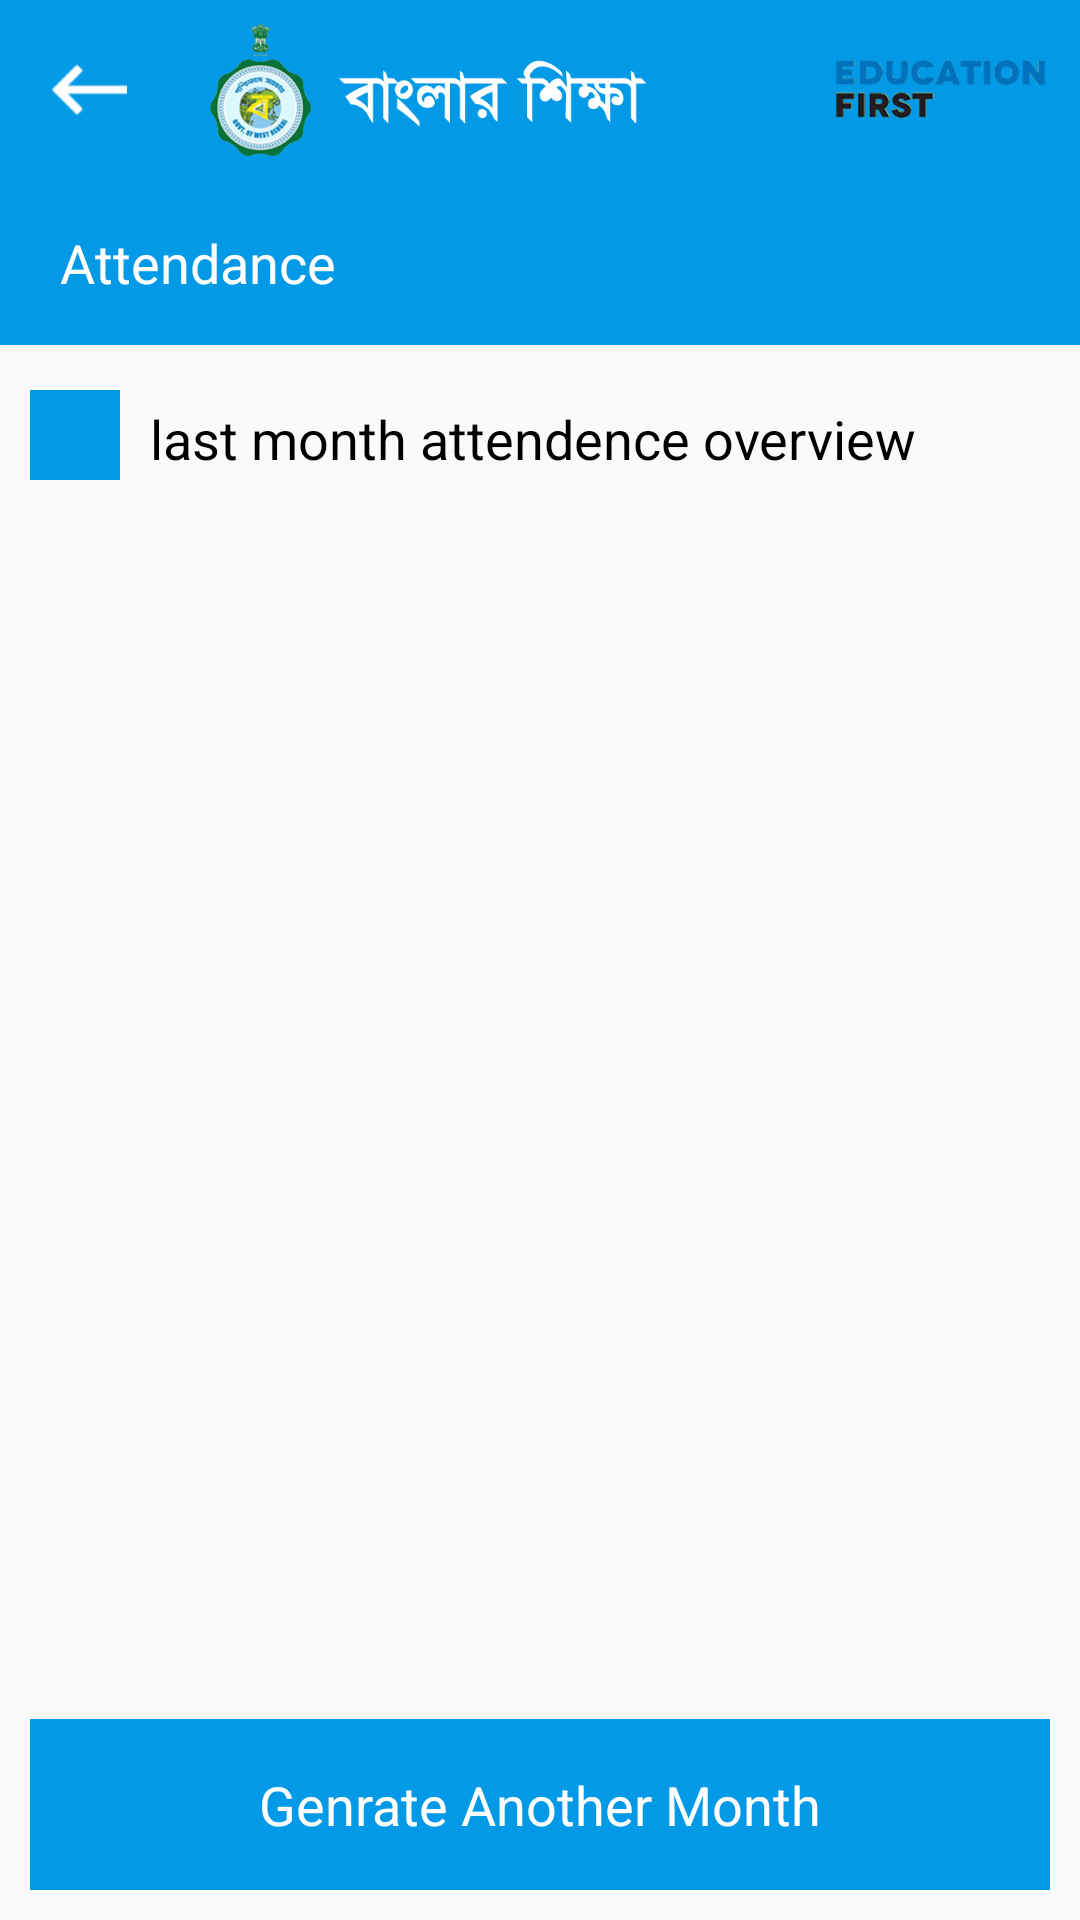

Layout XML and referenced resources for this Android screen:
<!-- AndroidManifest.xml: application theme AppTheme -->
<!-- res/layout/activity_mark_attendence.xml -->
<?xml version="1.0" encoding="utf-8"?>
<RelativeLayout xmlns:android="http://schemas.android.com/apk/res/android"
    xmlns:app="http://schemas.android.com/apk/res-auto"
    xmlns:tools="http://schemas.android.com/tools"
    android:layout_width="match_parent"
    android:layout_height="match_parent"
    tools:context=".MarkAttendenceActivity">
    <LinearLayout
        android:layout_width="match_parent"
        android:layout_height="match_parent"
        android:layout_above="@+id/attendenceButton"
        android:orientation="vertical">
        <LinearLayout
            android:layout_width="match_parent"
            android:layout_height="60dp"
            android:background="@color/allAppColor"
            android:orientation="horizontal">
            <RelativeLayout
                android:id="@+id/backButton"
                android:layout_width="60dp"
                android:layout_height="match_parent"
                android:background="@android:color/transparent"
                android:layout_gravity="center_vertical">
                <Button
                    android:layout_width="25dp"
                    android:layout_height="17dp"
                    android:layout_centerHorizontal="true"
                    android:layout_centerVertical="true"
                    android:background="@drawable/back_btn"/>
            </RelativeLayout>

            <ImageView
                android:layout_width="wrap_content"
                android:layout_height="50dp"
                android:layout_gravity="center_vertical"
                android:layout_marginLeft="10dp"
                android:src="@drawable/banglar_siksha" />

            <RelativeLayout
                android:layout_width="match_parent"
                android:layout_height="match_parent">
                <ImageView
                    android:layout_width="wrap_content"
                    android:layout_height="wrap_content"
                    android:layout_marginRight="11dp"
                    android:layout_marginTop="23dp"

                    android:layout_alignParentRight="true"
                    android:layout_centerVertical="true"
                    android:src="@drawable/education_first"/>
            </RelativeLayout>
        </LinearLayout>
        <LinearLayout
            android:layout_width="match_parent"
            android:layout_height="55dp"
            android:orientation="horizontal"
            android:background="@color/allAppColor">
            <TextView
                android:layout_width="wrap_content"
                android:layout_height="wrap_content"
                android:textColor="@color/whiteColor"
                android:layout_gravity="center_vertical"
                android:textSize="18dp"
                android:layout_marginLeft="20dp"
                android:text="@string/attendenceText"/>
        </LinearLayout>
        <LinearLayout
            android:layout_width="match_parent"
            android:layout_height="wrap_content"
            android:layout_marginTop="15dp"
            android:orientation="horizontal">
            <RelativeLayout
                android:layout_width="30dp"
                android:layout_height="30dp"
                android:layout_marginLeft="10dp"
                android:background="@color/allAppColor"/>
            <TextView
                android:layout_width="wrap_content"
                android:layout_height="wrap_content"
                android:layout_marginLeft="10dp"
                android:layout_marginTop="4dp"
                android:textColor="@color/blackColor"
                android:textSize="18dp"
                android:text="last month attendence overview"
                />
        </LinearLayout>
        <ImageView
            android:layout_width="250dp"
            android:layout_height="250dp"
            android:layout_marginTop="10dp"
            android:src="@drawable/pie_chart_ic"
            android:layout_gravity="center"/>
    </LinearLayout>
    <RelativeLayout
        android:id="@+id/attendenceButton"
        android:layout_width="match_parent"
        android:layout_height="57dp"
        android:layout_marginTop="10dp"
        android:layout_marginRight="10dp"
        android:layout_marginLeft="10dp"
        android:layout_marginBottom="10dp"
        android:background="@color/allAppColor"
        android:layout_alignParentBottom="true">
        <TextView
            android:layout_width="wrap_content"
            android:layout_height="wrap_content"
            android:layout_centerInParent="true"
            android:textSize="18dp"
            android:text="Genrate Another Month"
            android:textColor="@color/whiteColor"/>
    </RelativeLayout>
</RelativeLayout>
<!-- resources referenced by this layout -->
<resources>
  <color name="allAppColor">#029ae6</color>
  <color name="blackColor">#000000</color>
  <color name="whiteColor">#ffffff</color>
  <!-- drawable back_btn: png bitmap (drawable-hdpi, 323 bytes) -->
  <!-- drawable banglar_siksha: png bitmap (drawable-hdpi, 10115 bytes) -->
  <!-- drawable education_first: png bitmap (drawable-hdpi, 5024 bytes) -->
  <string name="attendenceText">Attendance</string>
  <style name="AppTheme" parent="Theme.AppCompat.Light.NoActionBar">
          
          <item name="colorPrimary">@color/colorPrimary</item>
          <item name="colorPrimaryDark">@color/colorPrimaryDark</item>
          <item name="colorAccent">@color/colorAccent</item>
      </style>
  <color name="colorPrimary">#3F51B5</color>
  <color name="colorPrimaryDark">#1489c4</color>
  <color name="colorAccent">#029ae6</color>
</resources>
